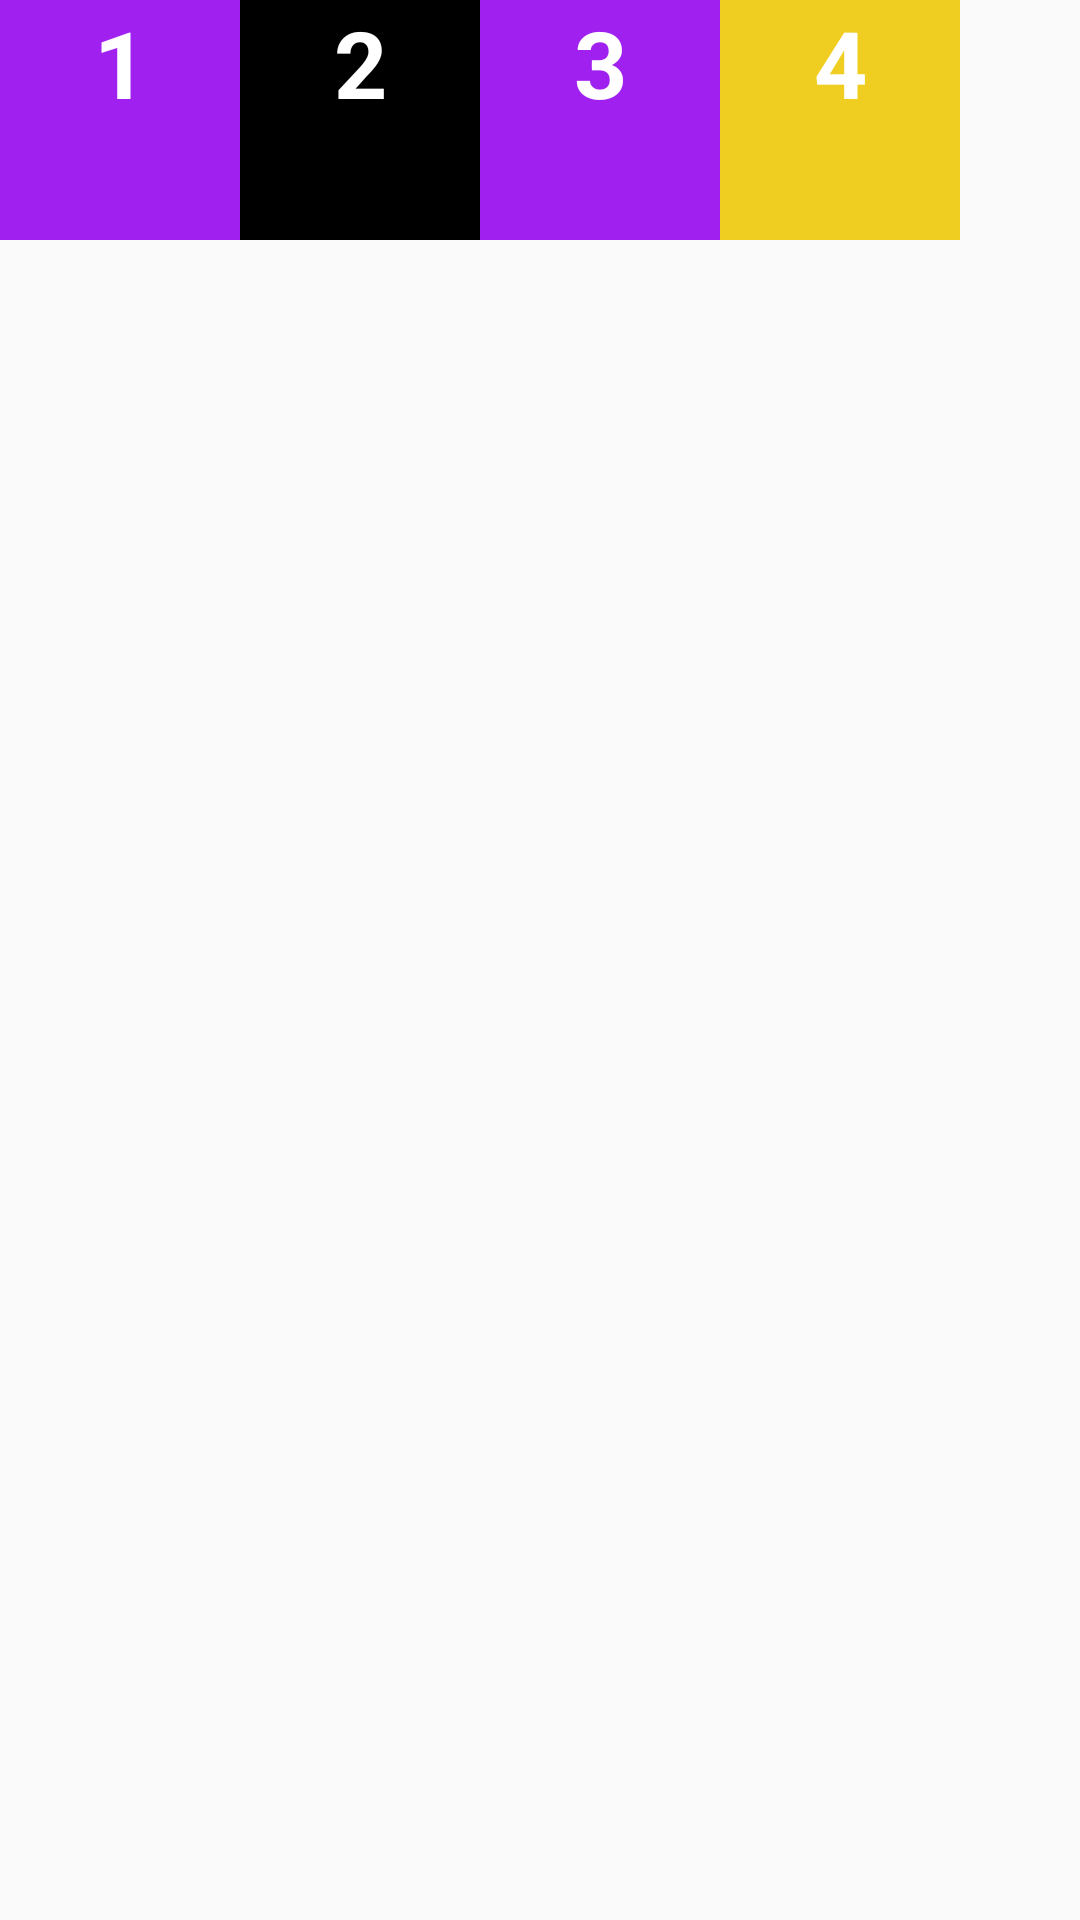

Here is an Android app screen rendered from its layout file. Give the layout XML and the strings, colors and styles it references.
<!-- AndroidManifest.xml: application theme AppTheme1 -->
<!-- res/layout/linear_layout.xml -->
<?xml version="1.0" encoding="utf-8"?>
<LinearLayout xmlns:android1="http://schemas.android.com/apk/res/android"
    android1:id="@+id/linear"
    android1:layout_width="match_parent"
    android1:layout_height="match_parent"

    android1:orientation="horizontal">

    <TextView
        android1:layout_width="80dp"
        android1:layout_height="80dp"
        android1:background="@color/purple"
        android1:text="1"
        android1:textAlignment="center"
        android1:textColor="#fff"
        android1:textSize="15pt"
        android1:textStyle="bold" />

    <TextView
        android1:layout_width="80dp"
        android1:layout_height="80dp"
        android1:background="@color/black"
        android1:text="2"
        android1:textAlignment="center"
        android1:textColor="#fff"
        android1:textSize="15pt"
        android1:textStyle="bold" />

    <TextView
        android1:layout_width="80dp"
        android1:layout_height="80dp"
        android1:background="@color/purple"
        android1:text="3"
        android1:textAlignment="center"
        android1:textColor="#fff"
        android1:textSize="15pt"
        android1:textStyle="bold" />

    <TextView

        android1:layout_width="80dp"
        android1:layout_height="80dp"
        android1:background="#efcd21"
        android1:text="4"
        android1:textAlignment="center"
        android1:textColor="#fff"
        android1:textSize="15pt"
        android1:textStyle="bold" />
</LinearLayout>
<!-- resources referenced by this layout -->
<resources>
  <color name="black">#FF000000</color>
  <color name="purple">#A020F0</color>
  <style name="AppTheme1" parent="Theme.AppCompat.Light.DarkActionBar">
          
          <item name="colorPrimary">@color/colorPrimary</item>
          
          <item name="colorPrimaryDark">@color/colorPrimaryDark</item>
          
          <item name="colorAccent">@color/colorAccent</item>
      </style>
  <color name="colorPrimary">#008577</color>
  <color name="colorPrimaryDark">#00574B</color>
  <color name="colorAccent">#D81B60</color>
</resources>
